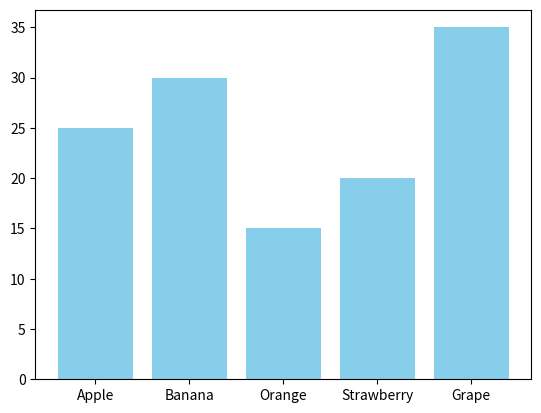

The matplotlib source for this figure: (Note: this script raises an exception after producing the figure.)
import matplotlib.pyplot as plt

categories = ["Apple", 'Banana', 'Orange', 'Strawberry', 'Grape']
values = [25, 30, 15, 20, 35]

plt.clf()
plt.bar(categories, values, color= 'skyblue')
plt.tile('Fruit Sales')
plt.xlabel("Fruit")
plt.ylabe("Sales")

#plt.show()
#plt.savefig("./bar.png")